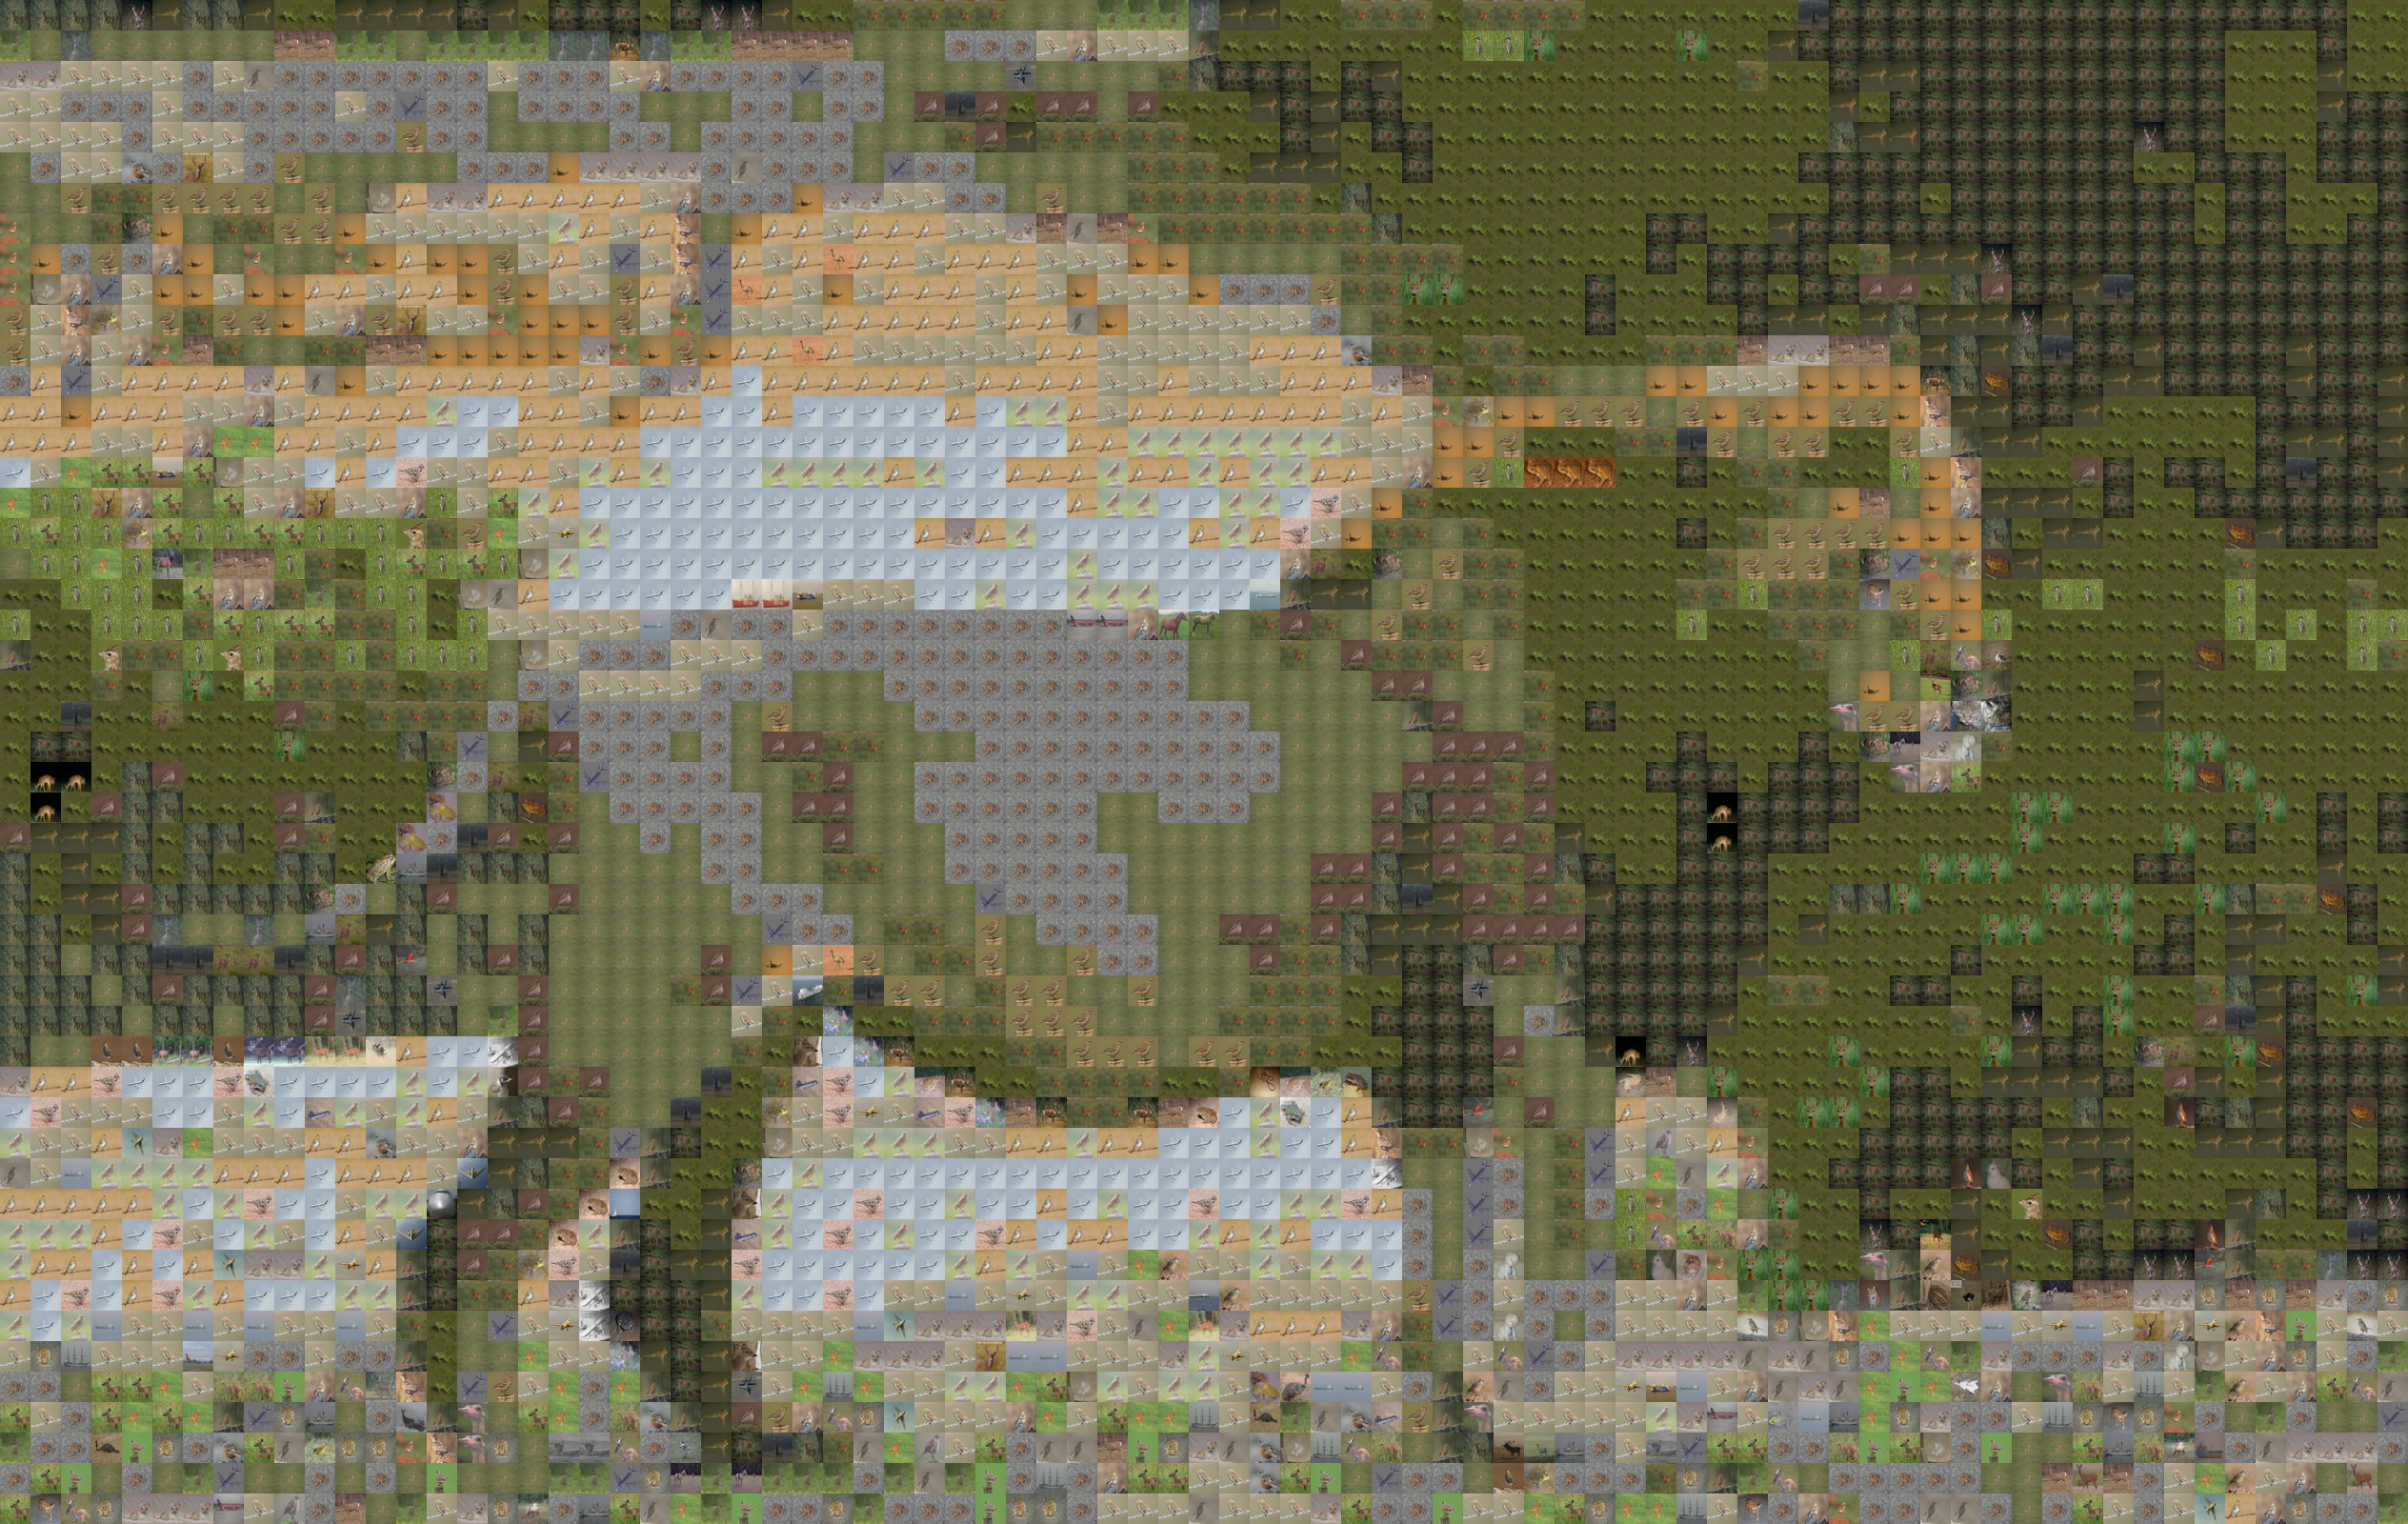

Recreate this plot in Python.
from sklearn.cluster import KMeans
from sklearn.metrics import pairwise_distances_argmin_min
import numpy as np
from PIL import Image
import pickle
import random
import matplotlib.pyplot as plt


test_image = Image.open('/home/adrian/Documents/pytorch-mosaic/data/tiny-imagenet-200/val/images/val_2.JPEG').convert('RGB')
test_image = test_image.resize((32, 32))
array = np.array(test_image).reshape((1, -1))


model = pickle.load(open('./model.pkl', 'rb'))
data = pickle.load(open('./data.pkl', 'rb'))

print(model.labels_)
print(len(model.labels_))
# print(model.cluster_centers_)


closest, _ = pairwise_distances_argmin_min(model.cluster_centers_, data)

prediction = model.predict(array)

center = model.cluster_centers_[1] / 256


plt.imshow(center.reshape((32, 32, 3)))
plt.show()



def slice_image(image, tile_size):
    height = image.shape[0]
    width = image.shape[1]
    assert height > tile_size and width > tile_size

    num_tiles_y = height // tile_size
    num_tiles_x = width // tile_size

    height = num_tiles_y * tile_size
    width = num_tiles_x * tile_size

    image = image[:height, :width]

    print('new shape', image.shape)

    tiles = np.zeros((num_tiles_y, num_tiles_x, tile_size, tile_size, 3))
    for i, ty in enumerate(range(0, height, tile_size)):
        for j, tx in enumerate(range(0, width, tile_size)):
            tiles[i, j] = image[ty : ty + tile_size, tx : tx + tile_size]

    return tiles


def make_image(tiles):
    tile_size = tiles.shape[2]
    height = tiles.shape[0] * tile_size
    width = tiles.shape[1] * tile_size
    image = np.zeros((height, width, 3))

    for i, ty in enumerate(range(0, height, tile_size)):
        for j, tx in enumerate(range(0, width, tile_size)):
            image[ty : ty + tile_size, tx : tx + tile_size] = tiles[i, j]

    return image


def random_cluster_representative(cluster, data_labels):
    where = [i for i, x in enumerate(data_labels) if x == cluster]
    i = random.choice(where)
    return data_labels[i]


test_image = Image.open('./images/bolt.jpg').convert('RGB')
array = np.array(test_image)

print('old shape', array.shape)

tiles = slice_image(array, 32)
num_tiles = tiles.shape[0] * tiles.shape[1]

plt.imshow(tiles[5, 5] / 256)
plt.show()


flat_tiles = np.stack(tiles).reshape((num_tiles, -1))
prediction = model.predict(flat_tiles)

new_tiles = []
for p in prediction:
    # index = random_cluster_representative(p, model.labels_)
    # center = data[index]
    # center = model.cluster_centers_[p]
    center = data[closest[p]]
    new_tiles.append(center.reshape((32, 32, 3)))

new_tiles = np.stack(new_tiles).reshape(tiles.shape)
new_image = make_image(new_tiles)

plt.imshow(new_image / 256)
plt.show()
